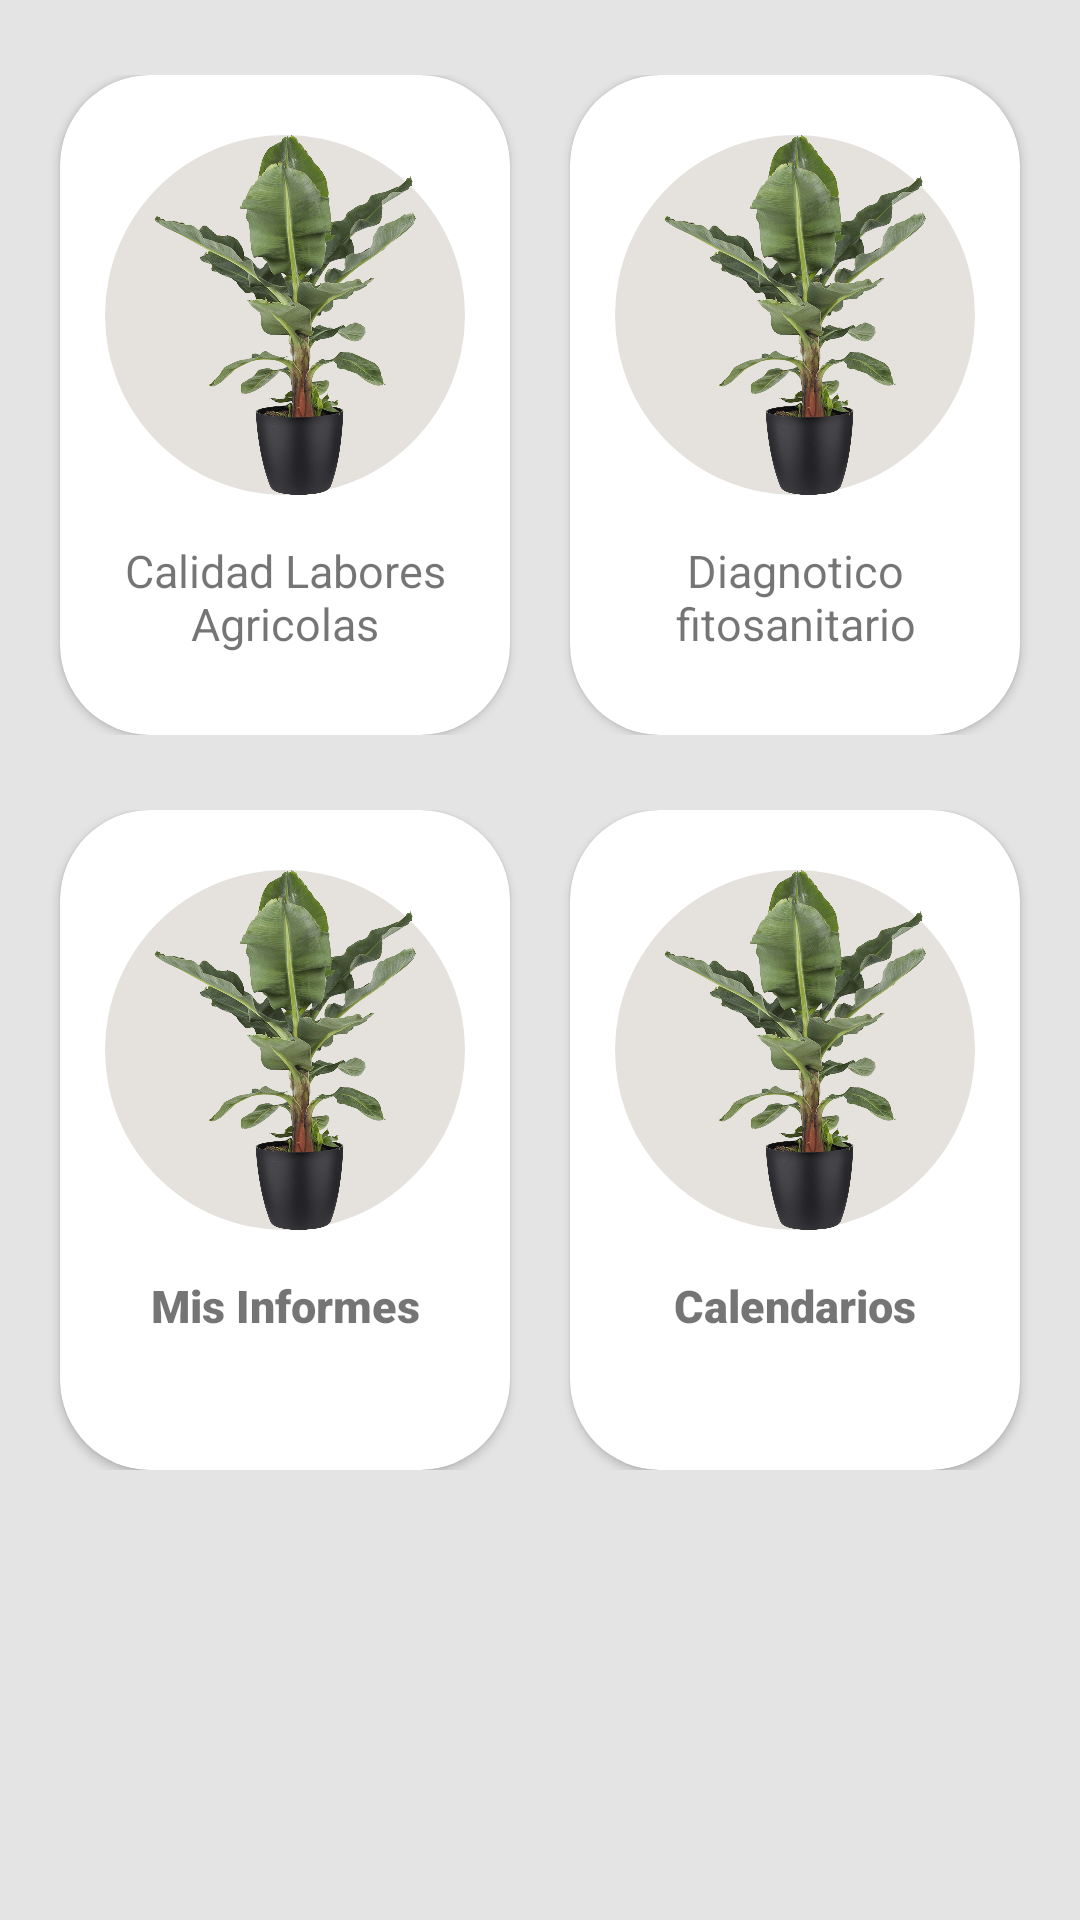

Reconstruct the res/layout file that produces this screen, plus the resources it refers to.
<!-- AndroidManifest.xml: application theme AppTheme.NoActionBar -->
<!-- res/layout/activity_main_center.xml -->
<?xml version="1.0" encoding="utf-8"?>
<androidx.constraintlayout.widget.ConstraintLayout xmlns:android="http://schemas.android.com/apk/res/android"
    xmlns:app="http://schemas.android.com/apk/res-auto"
    xmlns:tools="http://schemas.android.com/tools"
    android:layout_width="match_parent"
    android:layout_height="match_parent"
    android:background="#E4E4E4"
    tools:context=".Activities.MainActivityCenter">

    <LinearLayout
        android:layout_width="match_parent"
        android:layout_height="match_parent"
        android:orientation="vertical">

        <LinearLayout
            android:layout_width="match_parent"
            android:layout_height="wrap_content"
            android:layout_marginTop="25dp"
            android:orientation="horizontal">

            <androidx.cardview.widget.CardView
                android:layout_width="match_parent"
                android:layout_height="220dp"
                android:layout_marginLeft="20dp"
                android:layout_marginRight="10dp"
                android:layout_weight="1"
                android:paddingLeft="5dp"
                android:paddingTop="10dp"
                android:paddingRight="5dp"
                app:cardCornerRadius="30dp">

                <LinearLayout
                    android:id="@+id/layCalidLabresAgriocolas"
                    android:layout_width="match_parent"
                    android:layout_height="wrap_content"
                    android:orientation="vertical">

                    <LinearLayout
                        android:layout_width="wrap_content"
                        android:layout_height="wrap_content"
                        android:layout_gravity="center_horizontal"
                        android:layout_marginTop="20dp"
                        android:background="@drawable/ova"
                        android:orientation="vertical">

                        <ImageView
                            android:layout_width="120dp"
                            android:layout_height="120dp"
                            app:srcCompat="@drawable/plantbana" />
                    </LinearLayout>

                    <TextView
                        android:layout_width="wrap_content"
                        android:layout_height="match_parent"
                        android:layout_margin="15dp"
                        android:ems="10"
                        android:gravity="center_horizontal"
                        android:text="Calidad Labores Agricolas"
                        android:textSize="15sp" />

                </LinearLayout>

            </androidx.cardview.widget.CardView>

            <androidx.cardview.widget.CardView
                android:layout_width="match_parent"
                android:layout_height="220dp"
                android:layout_marginLeft="10dp"
                android:layout_marginRight="20dp"
                android:layout_weight="1"
                android:paddingLeft="5dp"
                android:paddingTop="10dp"
                android:paddingRight="5dp"
                app:cardCornerRadius="30dp">

                <LinearLayout
                    android:id="@+id/layDiagnotiscoFitosa"
                    android:layout_width="match_parent"
                    android:layout_height="wrap_content"
                    android:orientation="vertical">

                    <LinearLayout
                        android:layout_width="wrap_content"
                        android:layout_height="wrap_content"
                        android:layout_gravity="center_horizontal"
                        android:layout_marginTop="20dp"
                        android:background="@drawable/ova"
                        android:orientation="vertical">

                        <ImageView
                            android:layout_width="120dp"
                            android:layout_height="120dp"
                            app:srcCompat="@drawable/plantbana" />
                    </LinearLayout>

                    <TextView
                        android:layout_width="wrap_content"
                        android:layout_height="match_parent"
                        android:layout_margin="15dp"
                        android:ems="10"
                        android:gravity="center_horizontal"
                        android:text="Diagnotico fitosanitario"
                        android:textSize="15sp" />

                </LinearLayout>

            </androidx.cardview.widget.CardView>

        </LinearLayout>

        <LinearLayout
            android:layout_width="match_parent"
            android:layout_height="wrap_content"
            android:layout_marginTop="25dp"
            android:orientation="horizontal"
            android:visibility="visible">

            <androidx.cardview.widget.CardView
                android:layout_width="match_parent"
                android:layout_height="220dp"
                android:layout_marginLeft="20dp"
                android:layout_marginRight="10dp"
                android:layout_weight="1"
                android:paddingLeft="5dp"
                android:paddingTop="10dp"
                android:paddingRight="5dp"
                app:cardCornerRadius="30dp">

                <LinearLayout
                    android:id="@+id/layMisInformes"
                    android:layout_width="match_parent"
                    android:layout_height="wrap_content"
                    android:orientation="vertical">

                    <LinearLayout
                        android:layout_width="wrap_content"
                        android:layout_height="wrap_content"
                        android:layout_gravity="center_horizontal"
                        android:layout_marginTop="20dp"
                        android:background="@drawable/ova"
                        android:orientation="vertical">

                        <ImageView
                            android:id="@+id/imageView2"
                            android:layout_width="120dp"
                            android:layout_height="120dp"
                            app:srcCompat="@drawable/plantbana" />
                    </LinearLayout>

                    <TextView
                        android:layout_width="wrap_content"
                        android:layout_height="match_parent"
                        android:layout_margin="15dp"
                        android:ems="10"
                        android:fontFamily="sans-serif-black"
                        android:gravity="center_horizontal"
                        android:text="Mis Informes"
                        android:textSize="15sp" />

                </LinearLayout>

            </androidx.cardview.widget.CardView>

            <androidx.cardview.widget.CardView
                android:layout_width="match_parent"
                android:layout_height="220dp"
                android:layout_marginLeft="10dp"
                android:layout_marginRight="20dp"
                android:layout_weight="1"
                android:paddingLeft="5dp"
                android:paddingTop="10dp"
                android:paddingRight="5dp"
                android:visibility="visible"
                app:cardCornerRadius="30dp">

                <LinearLayout
                    android:id="@+id/layMisICalendarios"
                    android:layout_width="match_parent"
                    android:layout_height="wrap_content"
                    android:orientation="vertical">

                    <LinearLayout
                        android:layout_width="wrap_content"
                        android:layout_height="wrap_content"
                        android:layout_gravity="center_horizontal"
                        android:layout_marginTop="20dp"
                        android:background="@drawable/ova"
                        android:orientation="vertical">

                        <ImageView
                            android:layout_width="120dp"
                            android:layout_height="120dp"
                            app:srcCompat="@drawable/plantbana" />
                    </LinearLayout>

                    <TextView
                        android:layout_width="wrap_content"
                        android:layout_height="match_parent"
                        android:layout_margin="15dp"
                        android:ems="10"
                        android:fontFamily="sans-serif-black"
                        android:gravity="center_horizontal"
                        android:text="Calendarios"
                        android:textSize="15sp" />

                </LinearLayout>

            </androidx.cardview.widget.CardView>

        </LinearLayout>
    </LinearLayout>
</androidx.constraintlayout.widget.ConstraintLayout>
<!-- resources referenced by this layout -->
<resources>
  <!-- drawable ova (drawable) -->
  <?xml version="1.0" encoding="utf-8"?>
  <shape
      xmlns:android="http://schemas.android.com/apk/res/android"
      android:shape="oval">
  
      <solid
          android:color="#E5E1DD"/>
  
      <size
          android:width="120dp"
          android:height="120dp"/>
  </shape>
  <!-- drawable plantbana: png bitmap (drawable, 398324 bytes) -->
  <style name="AppTheme.NoActionBar" parent="Theme.MaterialComponents.Light.NoActionBar">
                  
                  <item name="colorPrimary">#E10147</item>
                  <item name="colorPrimaryDark">@color/purple_700</item>
                  <item name="colorAccent">#3F51B5</item>
                  <item name="windowActionBar">false</item>
                  <item name="windowNoTitle">true</item>
              </style>
  <color name="purple_700">#FF3700B3</color>
</resources>
